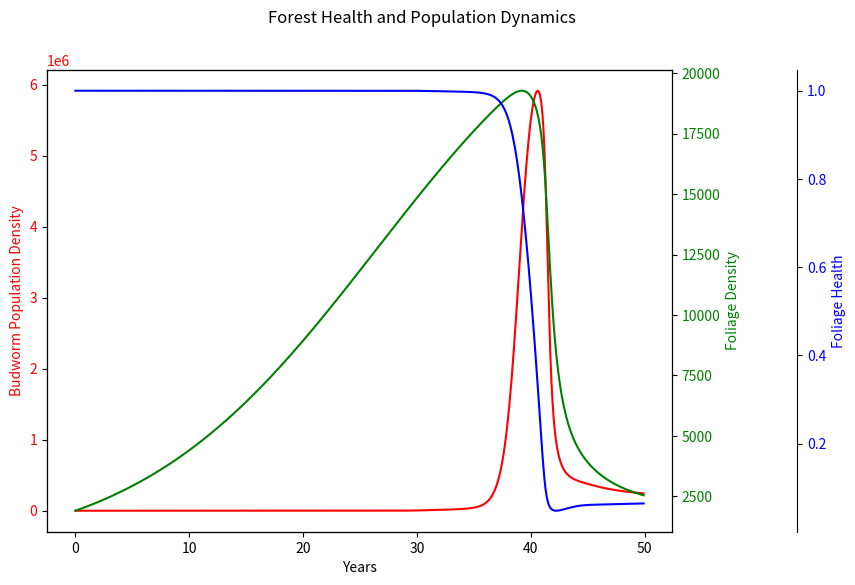

Write the Python code that produced this figure.
import numpy as np
import pandas as pd
import matplotlib.pylab as plt
import time as tm


"""
This code was written as part of a larger project to develope a model that accurately describes the biological 
interractions between a pest insect and its habitat, namely the eastern spruce budworm and the spruce forests it 
inhabits. The model is developed in the written paper, and here the system of equations is solved and displayed 
graphically. The solution is calculated and displayed using the below define Runge-Kutta 4 numerical method and 
matplotlib library.
"""
def rk4(dt, t, field, y_0):
    """
    :param dt: float - the timestep
    :param t: array - the time mesh
    :param field: method - the vector field y' = f(t, y)
    :param y_0: array - contains initial conditions
    :return: ndarray - solution
    """

    # Initialize solution matrix. Each row is the solution to the system
    # for a given time step. Each column is the full solution for a single
    # equation.
    y = np.asarray(len(t) * [y_0])

    for i in np.arange(len(t) - 1):
        k1 = dt * field(t[i], y[i])
        k2 = dt * field(t[i] + 0.5 * dt, y[i] + 0.5 * k1)
        k3 = dt * field(t[i] + 0.5 * dt, y[i] + 0.5 * k2)
        k4 = dt * field(t[i] + dt, y[i] + k3)
        y[i + 1] = y[i] + (k1 + 2 * k2 + 2 * k3 + k4) / 6

    return y


if __name__ == '__main__':

    def system(t, vect):

        b, s, e = vect

        return np.array([(r_b * b * (1 - (b * (pow(T, 2)
                         + pow(e, 2))) / (K * s * pow(e, 2)))
                          - (beta * pow(b, 2)) / (pow((alpha * s), 2)
                                                  + pow(b, 2))),

                         r_s * s * (1 - (s * K_e) / (e * K_s)),

                         r_e * e * (1 - e / K_e) - (P * b * pow(e, 2))
                         / (s * (pow(T, 2) + pow(e, 2)))])


    # set parameter values from Ludwig paper
    r_b = 1.52
    r_s = 0.095
    r_e = 0.92
    alpha = 1.11
    beta = 43200
    K = 355
    K_s = 25440
    K_e = 1
    P = 0.00195
    T = 0.1
    t_0 = 0.
    t_n = 50.
    Dt = .1

    steps = int(np.floor((t_n - t_0) / Dt))
    time = np.arange(t_0, t_n, Dt)

    # Initialize solution vector and initial conditions
    x_0 = [1e-16, .075 * K_s, 1.]

    # Solve the system of equations
    start = tm.time()
    x = rk4(Dt, time, system, x_0)
    print("runtime was", tm.time() - start, "seconds")

    # Create Pandas DataFrame
    df = pd.DataFrame(x, index=time, columns=['B', 'S', 'E'])

    fig, ax1 = plt.subplots(figsize=(10, 6))
    fig.subplots_adjust(right=0.75)
    fig.suptitle('Forest Health and Population Dynamics')

    color = 'red'
    ax1.set_xlabel('Years')
    ax1.set_ylabel('Budworm Population Density', color=color)
    ax1.plot(time, df.loc[:,'B'], color=color)
    ax1.tick_params(axis='y', labelcolor=color)

    color = 'green'
    ax2 = ax1.twinx()
    ax2.set_ylabel('Foliage Density', color=color)
    ax2.plot(time, df.loc[:,'S'], color=color)
    ax2.tick_params(axis='y', labelcolor=color)

    color = 'blue'
    ax3 = ax1.twinx()
    ax3.spines["right"].set_position(("axes", 1.2))
    ax3.set_ylabel('Foliage Health', color=color)
    ax3.plot(time, df.loc[:, 'E'], color=color)
    ax3.tick_params(axis='y', labelcolor=color)

    plt.show()
